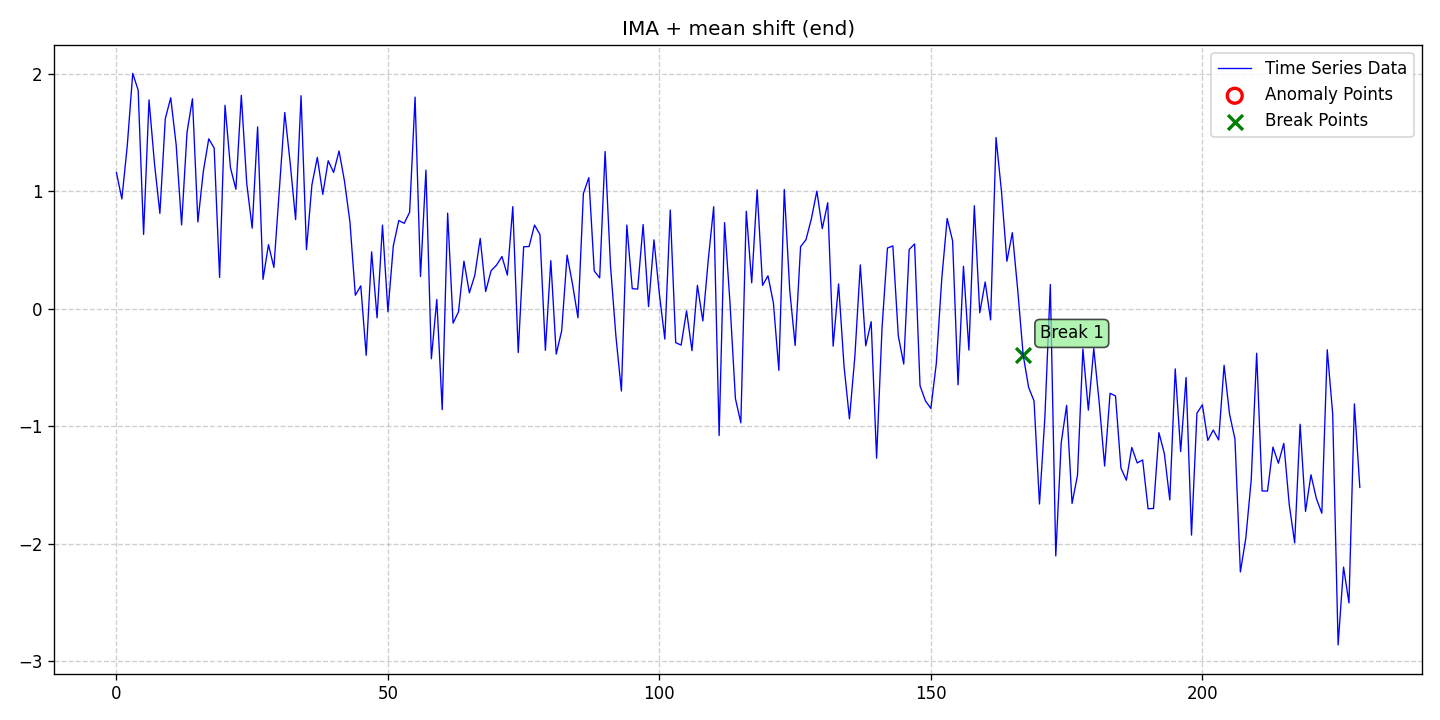

Source data for this figure (header and first rows):
date, data, stationary, det_lin_up, det_lin_down, det_quad, det_cubic, det_exp, det_damped, stoc_trend, volatility, single_seas, multiple_seas, point_anom_single, point_anom_multi, collect_anom, context_anom, mean_shift, var_shift, trend_shift, point_anom_count, point_anom_location, point_anom_point, collect_anom_count
2020-01-01, 1.158, 0, 0, 0, 0, 0, 0, 0, 1, 0, 0, 0, 0, 0, 0, 0, 1, 0, 0, 0, none, , 0
2020-01-02, 0.9333, 0, 0, 0, 0, 0, 0, 0, 1, 0, 0, 0, 0, 0, 0, 0, 1, 0, 0, 0, none, , 0
2020-01-03, 1.39, 0, 0, 0, 0, 0, 0, 0, 1, 0, 0, 0, 0, 0, 0, 0, 1, 0, 0, 0, none, , 0
2020-01-04, 2.002, 0, 0, 0, 0, 0, 0, 0, 1, 0, 0, 0, 0, 0, 0, 0, 1, 0, 0, 0, none, , 0
2020-01-05, 1.86, 0, 0, 0, 0, 0, 0, 0, 1, 0, 0, 0, 0, 0, 0, 0, 1, 0, 0, 0, none, , 0
2020-01-06, 0.6312, 0, 0, 0, 0, 0, 0, 0, 1, 0, 0, 0, 0, 0, 0, 0, 1, 0, 0, 0, none, , 0
2020-01-07, 1.777, 0, 0, 0, 0, 0, 0, 0, 1, 0, 0, 0, 0, 0, 0, 0, 1, 0, 0, 0, none, , 0
2020-01-08, 1.238, 0, 0, 0, 0, 0, 0, 0, 1, 0, 0, 0, 0, 0, 0, 0, 1, 0, 0, 0, none, , 0
2020-01-09, 0.8109, 0, 0, 0, 0, 0, 0, 0, 1, 0, 0, 0, 0, 0, 0, 0, 1, 0, 0, 0, none, , 0
2020-01-10, 1.617, 0, 0, 0, 0, 0, 0, 0, 1, 0, 0, 0, 0, 0, 0, 0, 1, 0, 0, 0, none, , 0
2020-01-11, 1.795, 0, 0, 0, 0, 0, 0, 0, 1, 0, 0, 0, 0, 0, 0, 0, 1, 0, 0, 0, none, , 0
2020-01-12, 1.394, 0, 0, 0, 0, 0, 0, 0, 1, 0, 0, 0, 0, 0, 0, 0, 1, 0, 0, 0, none, , 0
2020-01-13, 0.7126, 0, 0, 0, 0, 0, 0, 0, 1, 0, 0, 0, 0, 0, 0, 0, 1, 0, 0, 0, none, , 0
2020-01-14, 1.5, 0, 0, 0, 0, 0, 0, 0, 1, 0, 0, 0, 0, 0, 0, 0, 1, 0, 0, 0, none, , 0
2020-01-15, 1.786, 0, 0, 0, 0, 0, 0, 0, 1, 0, 0, 0, 0, 0, 0, 0, 1, 0, 0, 0, none, , 0
2020-01-16, 0.7376, 0, 0, 0, 0, 0, 0, 0, 1, 0, 0, 0, 0, 0, 0, 0, 1, 0, 0, 0, none, , 0
2020-01-17, 1.167, 0, 0, 0, 0, 0, 0, 0, 1, 0, 0, 0, 0, 0, 0, 0, 1, 0, 0, 0, none, , 0
2020-01-18, 1.445, 0, 0, 0, 0, 0, 0, 0, 1, 0, 0, 0, 0, 0, 0, 0, 1, 0, 0, 0, none, , 0
2020-01-19, 1.366, 0, 0, 0, 0, 0, 0, 0, 1, 0, 0, 0, 0, 0, 0, 0, 1, 0, 0, 0, none, , 0
2020-01-20, 0.2654, 0, 0, 0, 0, 0, 0, 0, 1, 0, 0, 0, 0, 0, 0, 0, 1, 0, 0, 0, none, , 0
2020-01-21, 1.73, 0, 0, 0, 0, 0, 0, 0, 1, 0, 0, 0, 0, 0, 0, 0, 1, 0, 0, 0, none, , 0
2020-01-22, 1.199, 0, 0, 0, 0, 0, 0, 0, 1, 0, 0, 0, 0, 0, 0, 0, 1, 0, 0, 0, none, , 0
2020-01-23, 1.016, 0, 0, 0, 0, 0, 0, 0, 1, 0, 0, 0, 0, 0, 0, 0, 1, 0, 0, 0, none, , 0
2020-01-24, 1.815, 0, 0, 0, 0, 0, 0, 0, 1, 0, 0, 0, 0, 0, 0, 0, 1, 0, 0, 0, none, , 0
2020-01-25, 1.064, 0, 0, 0, 0, 0, 0, 0, 1, 0, 0, 0, 0, 0, 0, 0, 1, 0, 0, 0, none, , 0
2020-01-26, 0.6847, 0, 0, 0, 0, 0, 0, 0, 1, 0, 0, 0, 0, 0, 0, 0, 1, 0, 0, 0, none, , 0
2020-01-27, 1.547, 0, 0, 0, 0, 0, 0, 0, 1, 0, 0, 0, 0, 0, 0, 0, 1, 0, 0, 0, none, , 0
2020-01-28, 0.2495, 0, 0, 0, 0, 0, 0, 0, 1, 0, 0, 0, 0, 0, 0, 0, 1, 0, 0, 0, none, , 0
2020-01-29, 0.5445, 0, 0, 0, 0, 0, 0, 0, 1, 0, 0, 0, 0, 0, 0, 0, 1, 0, 0, 0, none, , 0
2020-01-30, 0.3509, 0, 0, 0, 0, 0, 0, 0, 1, 0, 0, 0, 0, 0, 0, 0, 1, 0, 0, 0, none, , 0
2020-01-31, 1.003, 0, 0, 0, 0, 0, 0, 0, 1, 0, 0, 0, 0, 0, 0, 0, 1, 0, 0, 0, none, , 0
2020-02-01, 1.669, 0, 0, 0, 0, 0, 0, 0, 1, 0, 0, 0, 0, 0, 0, 0, 1, 0, 0, 0, none, , 0
2020-02-02, 1.239, 0, 0, 0, 0, 0, 0, 0, 1, 0, 0, 0, 0, 0, 0, 0, 1, 0, 0, 0, none, , 0
2020-02-03, 0.7577, 0, 0, 0, 0, 0, 0, 0, 1, 0, 0, 0, 0, 0, 0, 0, 1, 0, 0, 0, none, , 0
2020-02-04, 1.812, 0, 0, 0, 0, 0, 0, 0, 1, 0, 0, 0, 0, 0, 0, 0, 1, 0, 0, 0, none, , 0
2020-02-05, 0.5027, 0, 0, 0, 0, 0, 0, 0, 1, 0, 0, 0, 0, 0, 0, 0, 1, 0, 0, 0, none, , 0
2020-02-06, 1.053, 0, 0, 0, 0, 0, 0, 0, 1, 0, 0, 0, 0, 0, 0, 0, 1, 0, 0, 0, none, , 0
2020-02-07, 1.288, 0, 0, 0, 0, 0, 0, 0, 1, 0, 0, 0, 0, 0, 0, 0, 1, 0, 0, 0, none, , 0
2020-02-08, 0.9723, 0, 0, 0, 0, 0, 0, 0, 1, 0, 0, 0, 0, 0, 0, 0, 1, 0, 0, 0, none, , 0
2020-02-09, 1.259, 0, 0, 0, 0, 0, 0, 0, 1, 0, 0, 0, 0, 0, 0, 0, 1, 0, 0, 0, none, , 0
2020-02-10, 1.159, 0, 0, 0, 0, 0, 0, 0, 1, 0, 0, 0, 0, 0, 0, 0, 1, 0, 0, 0, none, , 0
2020-02-11, 1.341, 0, 0, 0, 0, 0, 0, 0, 1, 0, 0, 0, 0, 0, 0, 0, 1, 0, 0, 0, none, , 0
2020-02-12, 1.086, 0, 0, 0, 0, 0, 0, 0, 1, 0, 0, 0, 0, 0, 0, 0, 1, 0, 0, 0, none, , 0
2020-02-13, 0.7402, 0, 0, 0, 0, 0, 0, 0, 1, 0, 0, 0, 0, 0, 0, 0, 1, 0, 0, 0, none, , 0
2020-02-14, 0.114, 0, 0, 0, 0, 0, 0, 0, 1, 0, 0, 0, 0, 0, 0, 0, 1, 0, 0, 0, none, , 0
2020-02-15, 0.1938, 0, 0, 0, 0, 0, 0, 0, 1, 0, 0, 0, 0, 0, 0, 0, 1, 0, 0, 0, none, , 0
2020-02-16, -0.3967, 0, 0, 0, 0, 0, 0, 0, 1, 0, 0, 0, 0, 0, 0, 0, 1, 0, 0, 0, none, , 0
2020-02-17, 0.4833, 0, 0, 0, 0, 0, 0, 0, 1, 0, 0, 0, 0, 0, 0, 0, 1, 0, 0, 0, none, , 0
2020-02-18, -0.07794, 0, 0, 0, 0, 0, 0, 0, 1, 0, 0, 0, 0, 0, 0, 0, 1, 0, 0, 0, none, , 0
2020-02-19, 0.7108, 0, 0, 0, 0, 0, 0, 0, 1, 0, 0, 0, 0, 0, 0, 0, 1, 0, 0, 0, none, , 0
2020-02-20, -0.02576, 0, 0, 0, 0, 0, 0, 0, 1, 0, 0, 0, 0, 0, 0, 0, 1, 0, 0, 0, none, , 0
2020-02-21, 0.536, 0, 0, 0, 0, 0, 0, 0, 1, 0, 0, 0, 0, 0, 0, 0, 1, 0, 0, 0, none, , 0
2020-02-22, 0.7499, 0, 0, 0, 0, 0, 0, 0, 1, 0, 0, 0, 0, 0, 0, 0, 1, 0, 0, 0, none, , 0
2020-02-23, 0.7263, 0, 0, 0, 0, 0, 0, 0, 1, 0, 0, 0, 0, 0, 0, 0, 1, 0, 0, 0, none, , 0
2020-02-24, 0.8208, 0, 0, 0, 0, 0, 0, 0, 1, 0, 0, 0, 0, 0, 0, 0, 1, 0, 0, 0, none, , 0
2020-02-25, 1.8, 0, 0, 0, 0, 0, 0, 0, 1, 0, 0, 0, 0, 0, 0, 0, 1, 0, 0, 0, none, , 0
2020-02-26, 0.2734, 0, 0, 0, 0, 0, 0, 0, 1, 0, 0, 0, 0, 0, 0, 0, 1, 0, 0, 0, none, , 0
2020-02-27, 1.179, 0, 0, 0, 0, 0, 0, 0, 1, 0, 0, 0, 0, 0, 0, 0, 1, 0, 0, 0, none, , 0
2020-02-28, -0.4264, 0, 0, 0, 0, 0, 0, 0, 1, 0, 0, 0, 0, 0, 0, 0, 1, 0, 0, 0, none, , 0
2020-02-29, 0.07843, 0, 0, 0, 0, 0, 0, 0, 1, 0, 0, 0, 0, 0, 0, 0, 1, 0, 0, 0, none, , 0
... 170 more rows
